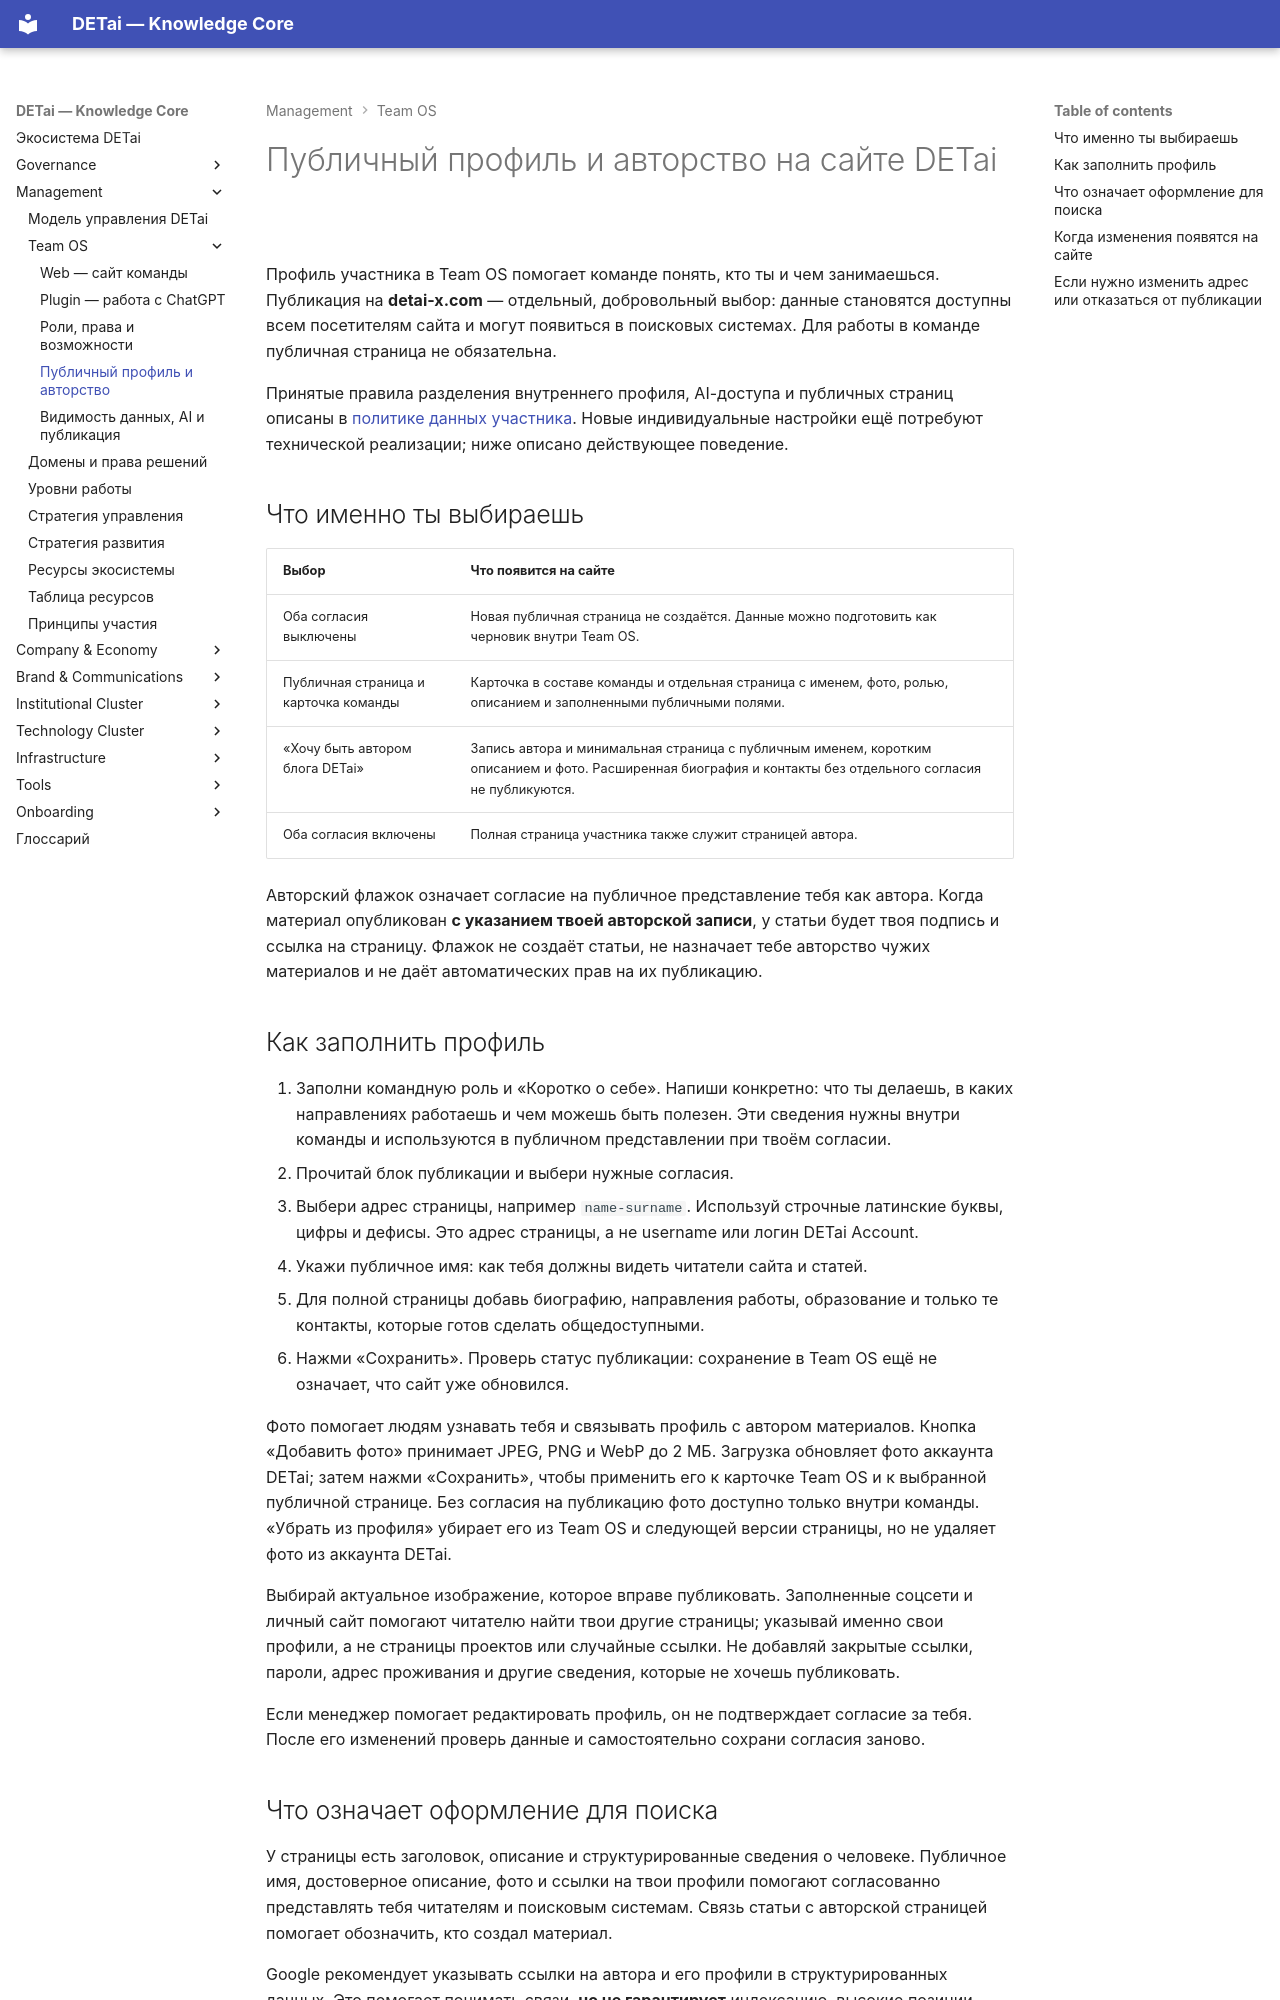

repository: DETai-org/Knowledge_substrate · page: ru/management-layer/team-os/public-profile/index.html · generator: mkdocs

---
type: ecosystem
title: Публичный профиль и авторство на сайте DETai
classification:
  scope: DETai_ecosystem
  context: governance-operating-model
  layer: null
  function: guide
  system: governance-operating-model
  domain: team-os-profile
  audiences: [team, managers]
descriptive:
  id: public-profile
  version: v2
  status: active
  date_ymd: 2026-10-13
  date_update: 2026-10-13
links:
  external_links:
    - type: MkDocs_ru
      url: https://docs.detai-x.com/ru/management-layer/team-os/public-profile/
  document_links:
    - schema: ecosystem
      link_type: related
      linked_document_id: team-os-access-policy
---

# Публичный профиль и авторство на сайте DETai

Профиль участника в Team OS помогает команде понять, кто ты и чем занимаешься.
Публикация на **detai-x.com** — отдельный, добровольный выбор: данные становятся
доступны всем посетителям сайта и могут появиться в поисковых системах.
Для работы в команде публичная страница не обязательна.

Принятые правила разделения внутреннего профиля, AI-доступа и публичных страниц описаны в [политике данных участника](profile-data-and-visibility.md). Новые индивидуальные настройки ещё потребуют технической реализации; ниже описано действующее поведение.

## Что именно ты выбираешь

| Выбор | Что появится на сайте |
| --- | --- |
| Оба согласия выключены | Новая публичная страница не создаётся. Данные можно подготовить как черновик внутри Team OS. |
| Публичная страница и карточка команды | Карточка в составе команды и отдельная страница с именем, фото, ролью, описанием и заполненными публичными полями. |
| «Хочу быть автором блога DETai» | Запись автора и минимальная страница с публичным именем, коротким описанием и фото. Расширенная биография и контакты без отдельного согласия не публикуются. |
| Оба согласия включены | Полная страница участника также служит страницей автора. |

Авторский флажок означает согласие на публичное представление тебя как автора.
Когда материал опубликован **с указанием твоей авторской записи**, у статьи будет
твоя подпись и ссылка на страницу. Флажок не создаёт статьи, не назначает тебе
авторство чужих материалов и не даёт автоматических прав на их публикацию.

## Как заполнить профиль

1. Заполни командную роль и «Коротко о себе». Напиши конкретно: что ты делаешь,
   в каких направлениях работаешь и чем можешь быть полезен. Эти сведения нужны
   внутри команды и используются в публичном представлении при твоём согласии.
2. Прочитай блок публикации и выбери нужные согласия.
3. Выбери адрес страницы, например `name-surname`. Используй строчные латинские
   буквы, цифры и дефисы. Это адрес страницы, а не username или логин DETai Account.
4. Укажи публичное имя: как тебя должны видеть читатели сайта и статей.
5. Для полной страницы добавь биографию, направления работы, образование и
   только те контакты, которые готов сделать общедоступными.
6. Нажми «Сохранить». Проверь статус публикации: сохранение в Team OS ещё не
   означает, что сайт уже обновился.

Фото помогает людям узнавать тебя и связывать профиль с автором материалов.
Кнопка «Добавить фото» принимает JPEG, PNG и WebP до 2 МБ. Загрузка обновляет
фото аккаунта DETai; затем нажми «Сохранить», чтобы применить его к карточке
Team OS и к выбранной публичной странице. Без согласия на публикацию фото
доступно только внутри команды. «Убрать из профиля» убирает его из Team OS
и следующей версии страницы, но не удаляет фото из аккаунта DETai.

Выбирай актуальное изображение, которое вправе публиковать. Заполненные соцсети
и личный сайт помогают читателю найти твои другие страницы; указывай именно свои
профили, а не страницы проектов или случайные ссылки. Не добавляй закрытые ссылки,
пароли, адрес проживания и другие сведения, которые не хочешь публиковать.

Если менеджер помогает редактировать профиль, он не подтверждает согласие за тебя.
После его изменений проверь данные и самостоятельно сохрани согласия заново.
